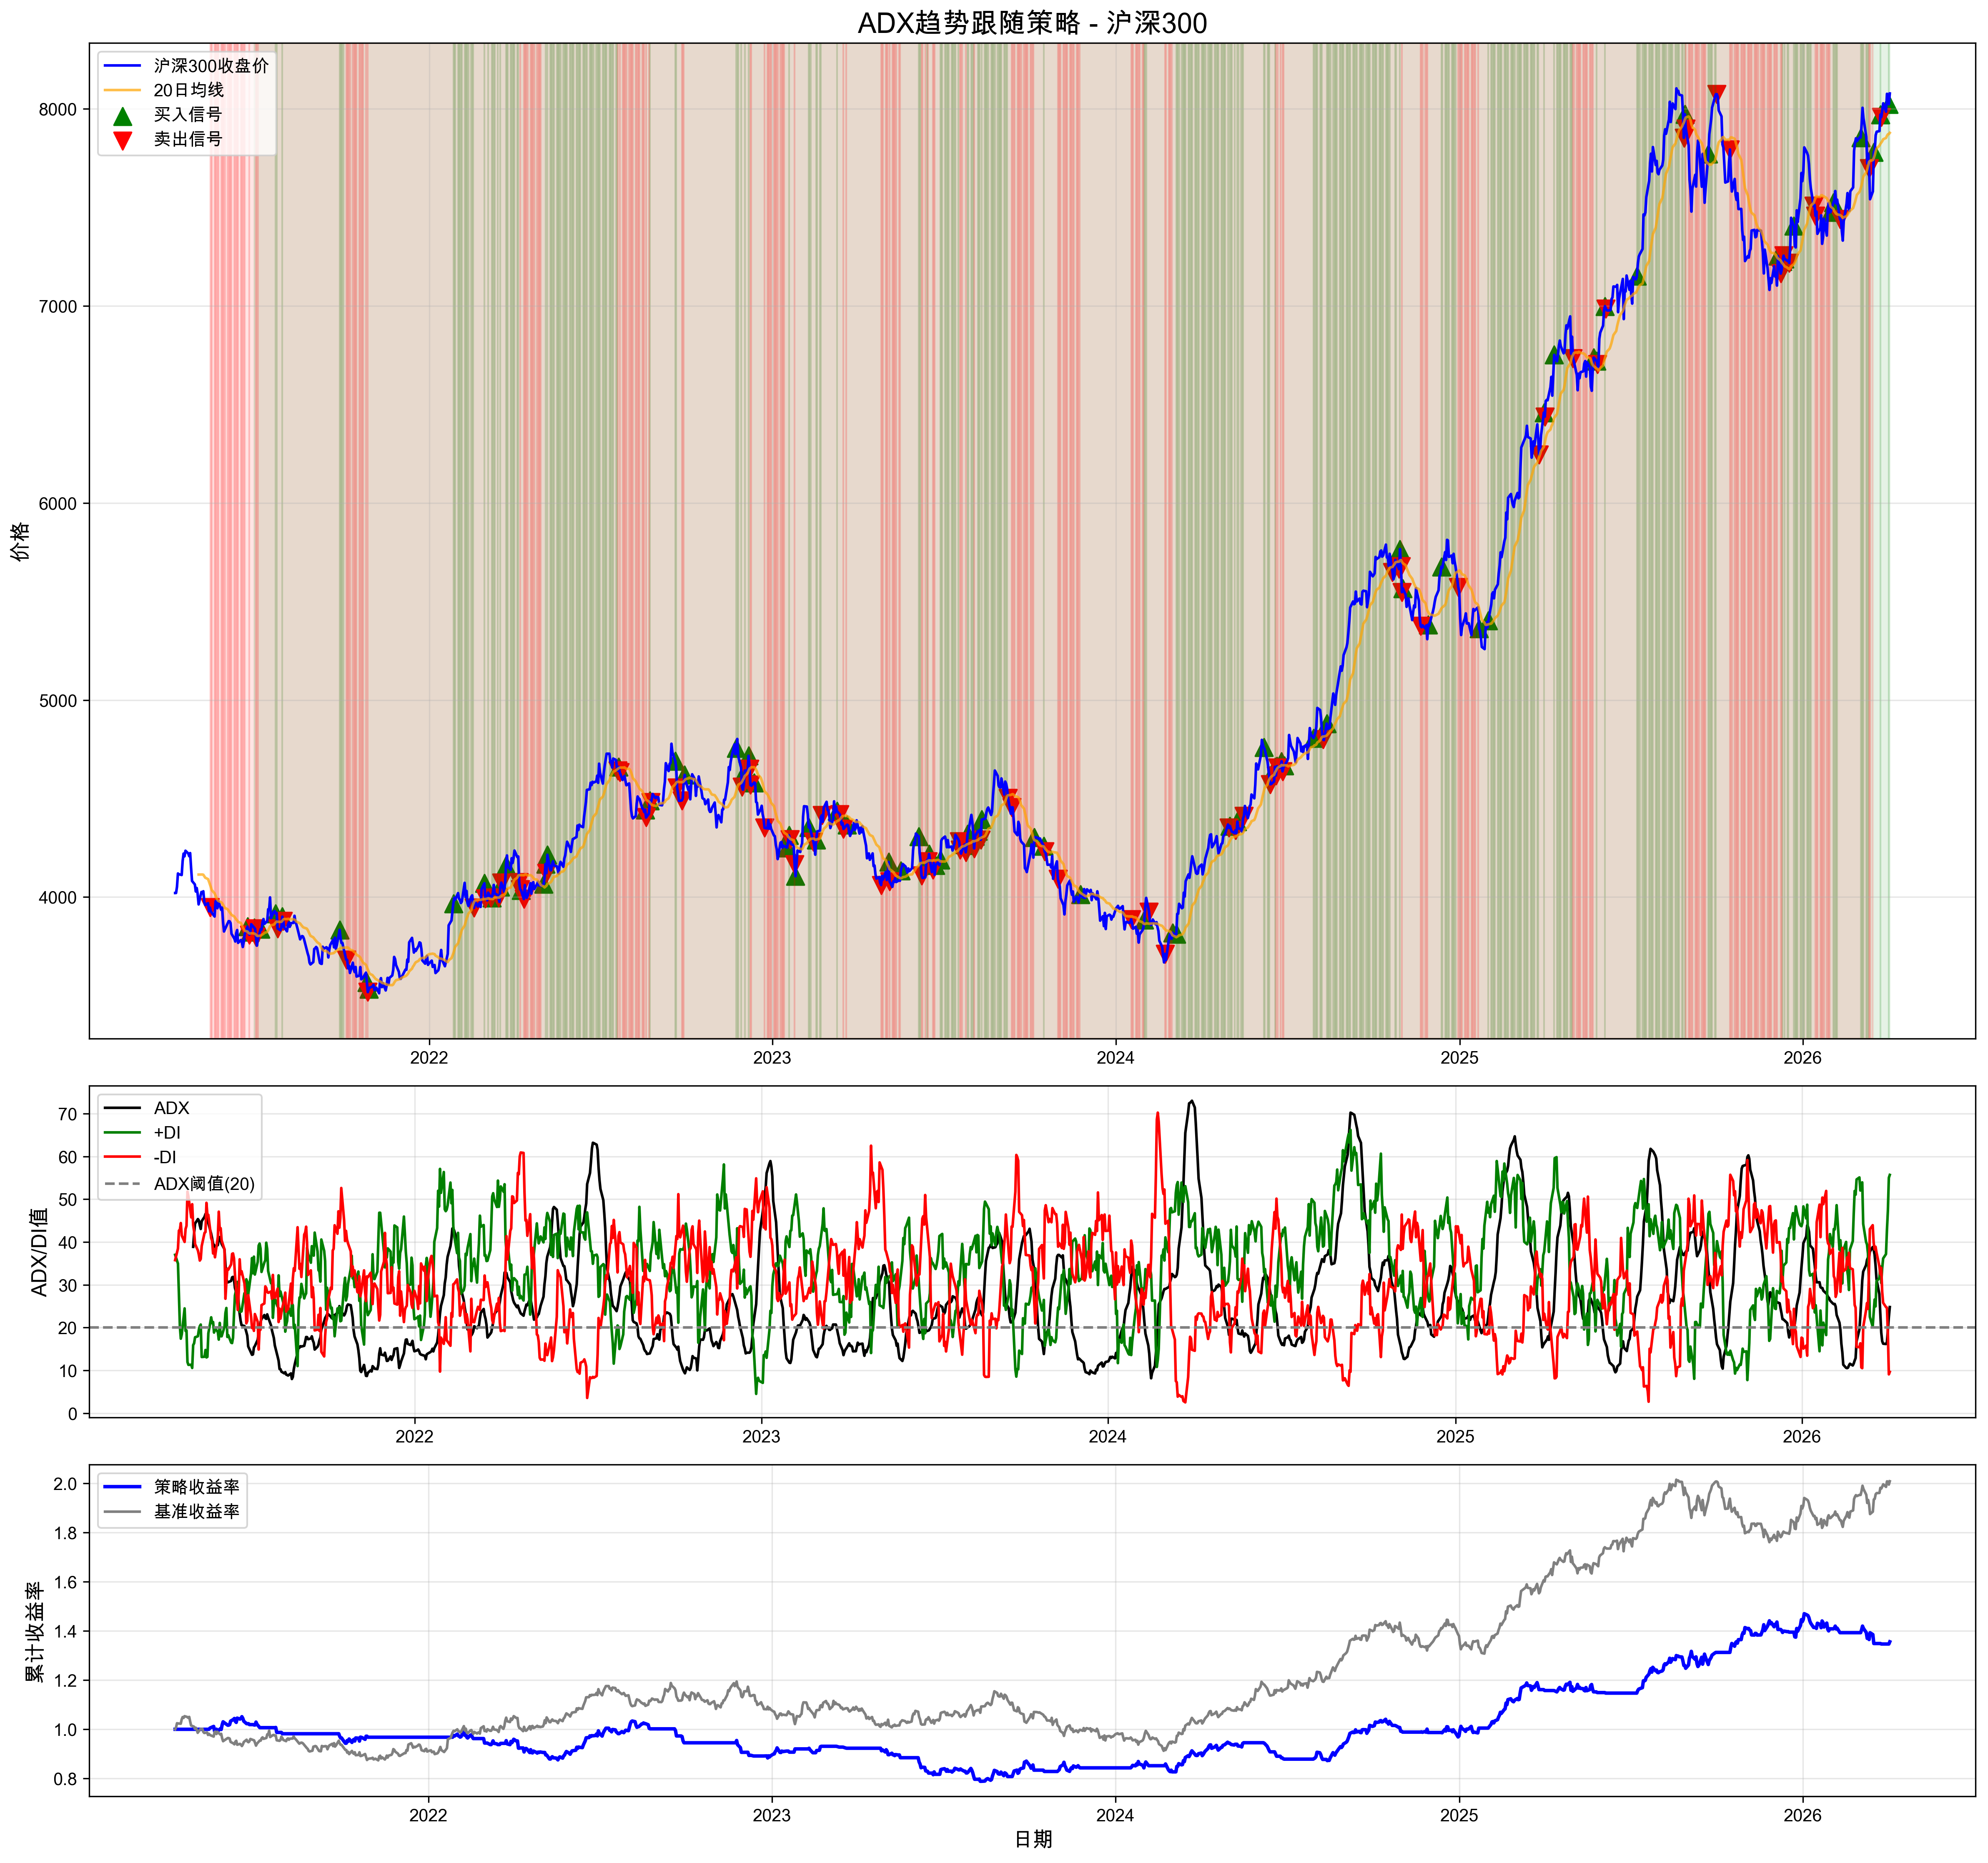

Data behind this chart, as committed beside it:
date, open, high, low, close, volume, tr, plus_dm, minus_dm, smooth_tr, smooth_plus_dm, smooth_minus_dm, plus_di, minus_di, dx, adx, ma, position, signal, daily_return, strategy_return, cumulative_return, benchmark_return, cum_max
2021-04-05 09:16:19.477867, 4039, 4047, 4021, 4021, 135695500, , 0.0, 0.0, , , , , , , , , 0, , , , , , 
2021-05-12 09:16:19.477867, 3951, 3984, 3947, 3947, 68824260, 56.4, 48.92, 0.0, 68.19, 10.84, 29.98, 15.9, 43.96, 46.88, 38.87, 4065, -1, -1.0, 0.0049, 0.0, 1.0, 0.9817, 1.0
2021-06-21 09:16:19.477867, 3850, 3850, 3850, 3850, 115667174, 37.69, 20.03, 0.0, 58.9, 9.71, 20.49, 16.49, 34.78, 35.69, 30.91, 3825, 0, 1.0, 0.009809, -0.009809, 1.023, 0.9576, 1.051
2021-06-23 09:16:19.477867, 3807, 3809, 3796, 3809, 74744604, 23.38, 0.0, 12.31, 55.03, 9.71, 20.55, 17.64, 37.34, 35.81, 31.85, 3816, -1, -1.0, -0.002654, -0.0, 1.023, 0.9474, 1.051
2021-06-24 09:16:19.477867, 3842, 3845, 3820, 3824, 84482503, 35.31, 35.31, 0.0, 53.17, 12.23, 19.25, 23, 36.2, 22.29, 31.34, 3816, 0, 1.0, 0.003725, -0.003725, 1.019, 0.951, 1.051
2021-06-28 09:16:19.477867, 3848, 3848, 3838, 3845, 87178374, 24.5, 0.0, 1.389, 49.58, 15.22, 11.95, 30.7, 24.11, 12.02, 26.83, 3816, 1, 1.0, -0.004435, -0.0, 1.019, 0.9564, 1.051
2021-06-29 09:16:19.477867, 3840, 3862, 3820, 3839, 113181086, 41.78, 0.0, 17.94, 47.09, 12.18, 13.23, 25.86, 28.1, 4.148, 24.7, 3814, 0, -1.0, -0.001527, -0.001527, 1.017, 0.9549, 1.051
2021-06-30 09:16:19.477867, 3816, 3816, 3743, 3798, 120537892, 96.29, 0.0, 76.85, 51.4, 12.18, 18.48, 23.7, 35.95, 20.54, 23.21, 3810, -1, -1.0, -0.01076, -0.0, 1.017, 0.9446, 1.051
2021-07-05 09:16:19.477867, 3841, 3841, 3785, 3837, 108316532, 55.6, 38.74, 0.0, 52.59, 14.74, 15.97, 28.03, 30.36, 3.984, 20.36, 3805, 0, 1.0, 0.01378, -0.01378, 1.007, 0.9544, 1.051
2021-07-21 09:16:19.477867, 3874, 3916, 3874, 3916, 115176488, 54.42, 0.0, 54.42, 66.42, 26.33, 13.12, 39.64, 19.75, 33.49, 20.17, 3871, 1, 1.0, -0.003098, -0.0, 1.007, 0.9741, 1.051
2021-07-23 09:16:19.477867, 3827, 3864, 3827, 3841, 105575996, 92.76, 0.0, 63.32, 69.86, 23.05, 17.64, 33, 25.25, 13.3, 21.99, 3875, 0, -1.0, -0.02003, -0.02003, 0.9873, 0.9553, 1.051
2021-07-28 09:16:19.477867, 3870, 3901, 3870, 3901, 117157976, 55.87, 55.87, 0.0, 57.35, 22.85, 16.78, 39.84, 29.26, 15.31, 22.03, 3880, 1, 1.0, 0.01453, 0.0, 0.9873, 0.9701, 1.051
2021-07-29 09:16:19.477867, 3879, 3879, 3816, 3879, 111071390, 85, 0.0, 54.54, 59.63, 22.85, 16.89, 38.32, 28.32, 15, 23.09, 3886, 0, -1.0, -0.005447, -0.005447, 0.9819, 0.9648, 1.051
2021-09-27 09:16:19.477867, 3828, 3834, 3826, 3834, 133497193, 78.47, 3.847, 0.0, 69.49, 26.35, 9.212, 37.92, 13.26, 48.19, 21.46, 3738, 1, 1.0, 0.0209, 0.0, 0.9819, 0.9536, 1.051
2021-10-04 09:16:19.477867, 3677, 3698, 3677, 3683, 112275417, 66.95, 0.0, 32.04, 67.62, 16.55, 19.84, 24.48, 29.35, 9.04, 22.54, 3744, -1, -2.0, -0.01649, -0.01649, 0.9431, 0.9159, 1.051
2021-10-26 09:16:19.477867, 3538, 3575, 3538, 3569, 127264579, 78.48, 0.0, 51.36, 52.42, 19.29, 16.76, 36.8, 31.98, 7.004, 23.83, 3645, 0, 1.0, -0.0133, 0.0133, 0.9719, 0.8875, 1.051
2021-10-27 09:16:19.477867, 3514, 3518, 3514, 3518, 93927478, 54.64, 0.0, 24.27, 53.9, 16.98, 18.5, 31.5, 34.32, 4.283, 22.28, 3633, -1, -1.0, -0.01413, -0.0, 0.9719, 0.875, 1.051
2021-10-28 09:16:19.477867, 3487, 3533, 3487, 3533, 90222277, 45.96, 0.0, 26.64, 53.51, 16.98, 17.37, 31.73, 32.46, 1.134, 19.37, 3621, 0, 1.0, 0.004288, -0.004288, 0.9677, 0.8788, 1.051
2022-01-26 09:16:19.477867, 3956, 3968, 3897, 3968, 102141149, 71.37, 6.934, 0.0, 63.17, 30.49, 12.9, 48.27, 20.42, 40.55, 20.64, 3715, 1, 1.0, 0.01022, 0.0, 0.9677, 0.9869, 1.051
2022-02-17 09:16:19.477867, 3949, 4033, 3933, 3946, 106399303, 99.84, 0.0, 21.34, 78.7, 28.01, 17.92, 35.59, 22.77, 21.97, 32.58, 3976, 0, -1.0, -0.00609, -0.00609, 0.9622, 0.9813, 1.051
2022-02-28 09:16:19.477867, 4071, 4071, 4070, 4070, 127989728, 31.05, 0.0, 0.0, 66.83, 27.97, 9.651, 41.85, 14.44, 48.69, 20.5, 3990, 1, 1.0, 0.007547, 0.0, 0.9622, 1.012, 1.051
2022-03-01 09:16:19.477867, 3957, 3993, 3948, 3993, 87426913, 122.6, 0.0, 122.6, 68.86, 21.24, 18.41, 30.84, 26.73, 7.139, 18.18, 3990, 0, -1.0, -0.01905, -0.01905, 0.9439, 0.993, 1.051
2022-03-04 09:16:19.477867, 4035, 4035, 3983, 4022, 95930777, 51.94, 42.03, 0.0, 64.63, 23.34, 13.73, 36.12, 21.24, 25.93, 20.31, 3994, 1, 1.0, 0.009796, 0.0, 0.9439, 1, 1.051
2022-03-07 09:16:19.477867, 3986, 3996, 3986, 3996, 99268200, 36.14, 0.0, 0.0, 57.07, 17.41, 13.73, 30.51, 24.06, 11.83, 19.85, 3990, 0, -1.0, -0.006657, -0.006657, 0.9376, 0.9938, 1.051
2022-03-08 09:16:19.477867, 4016, 4030, 3975, 3996, 113192999, 54.34, 33.87, 0.0, 55.26, 19.83, 13.73, 35.89, 24.85, 18.18, 20.26, 3990, 1, 1.0, 0.0001411, 0.0, 0.9376, 0.9939, 1.051
2022-03-15 09:16:19.477867, 4001, 4001, 3977, 3997, 105870750, 32.85, 0.0, 32.34, 50.78, 18.7, 16.34, 36.81, 32.17, 6.733, 22.86, 3997, 0, -1.0, -0.00341, -0.00341, 0.9377, 0.994, 1.051
2022-03-17 09:16:19.477867, 4068, 4099, 4052, 4052, 93466535, 123.5, 106, 0.0, 48.9, 17.39, 14.93, 35.55, 30.53, 7.607, 20.61, 4003, 1, 1.0, 0.01904, 0.0, 0.9377, 1.008, 1.051
2022-03-18 09:16:19.477867, 4078, 4081, 4074, 4074, 102495041, 29.89, 0.0, 0.0, 48.82, 17.39, 14.93, 35.61, 30.58, 7.607, 17.67, 4008, 0, -1.0, 0.005425, 0.005425, 0.9428, 1.013, 1.051
2022-03-23 09:16:19.477867, 4179, 4179, 4162, 4162, 92532631, 108.8, 89.15, 0.0, 53.93, 27.32, 11.73, 50.66, 21.75, 39.93, 20.08, 4026, 1, 1.0, 0.02264, 0.0, 0.9428, 1.035, 1.051
2022-04-06 09:16:19.477867, 4065, 4076, 4063, 4076, 101655458, 143.1, 0.0, 141.7, 65.04, 26.47, 22.33, 40.7, 34.34, 8.481, 32.92, 4112, 0, -1.0, -0.03105, -0.03105, 0.9231, 1.014, 1.051
2022-04-07 09:16:19.477867, 4071, 4071, 3966, 4040, 100735656, 109.3, 0.0, 96.83, 70.72, 26.47, 29.25, 37.44, 41.36, 4.983, 32.73, 4111, -1, -1.0, -0.008854, -0.0, 0.9231, 1.005, 1.051
2022-04-08 09:16:19.477867, 4046, 4046, 4035, 4035, 52313864, 10.67, 0.0, 0.0, 65.92, 26.47, 23.69, 40.16, 35.94, 5.54, 31.74, 4112, 0, 1.0, -0.00113, 0.00113, 0.9242, 1.004, 1.051
2022-04-11 09:16:19.477867, 3974, 3990, 3974, 3990, 114903017, 60.62, 0.0, 60.62, 65.8, 22.03, 28.02, 33.47, 42.59, 11.99, 30.58, 4111, -1, -1.0, -0.0111, -0.0, 0.9242, 0.9924, 1.051
2022-05-02 09:16:19.477867, 4052, 4072, 4052, 4066, 114062850, 19.84, 0.0, 0.0, 44.79, 10.31, 20.83, 23.03, 46.5, 33.76, 26.84, 4054, 0, 1.0, 0.002398, -0.002398, 0.9057, 1.011, 1.051
2022-05-04 09:16:19.477867, 4176, 4201, 4169, 4169, 103308073, 102.1, 102.1, 0.0, 49.19, 18.42, 16.66, 37.44, 33.86, 5.024, 24.65, 4053, 1, 1.0, 0.01711, 0.0, 0.9057, 1.037, 1.051
2022-05-05 09:16:19.477867, 4139, 4139, 4122, 4122, 72359648, 46.57, 0.0, 46.57, 51.75, 18.42, 19.98, 35.59, 38.61, 4.074, 23.38, 4058, 0, -1.0, -0.01117, -0.01117, 0.8956, 1.025, 1.051
2022-05-06 09:16:19.477867, 4213, 4236, 4191, 4215, 90327657, 114.4, 97.34, 0.0, 55.35, 20.8, 19.98, 37.58, 36.1, 1.999, 21.85, 4067, 1, 1.0, 0.02256, 0.0, 0.8956, 1.048, 1.051
2022-07-20 09:16:19.477867, 4643, 4643, 4632, 4641, 120977282, 25.1, 0.0, 0.0, 62.54, 14.4, 19.05, 23.02, 30.46, 13.9, 43.33, 4651, -1, -2.0, -0.003301, -0.003301, 0.9862, 1.154, 1.051
2022-07-21 09:16:19.477867, 4650, 4660, 4650, 4660, 99415671, 18.63, 16.78, 0.0, 59.19, 15.6, 19.05, 26.35, 32.18, 9.963, 37.9, 4654, 0, 1.0, 0.004014, -0.004014, 0.9823, 1.159, 1.051
2022-07-22 09:16:19.477867, 4658, 4658, 4622, 4633, 115502302, 37.75, 0.0, 27.21, 56.28, 15.6, 17.68, 27.71, 31.41, 6.243, 33.67, 4657, -1, -1.0, -0.005776, -0.0, 0.9823, 1.152, 1.051
2022-08-18 09:16:19.477867, 4457, 4457, 4443, 4443, 73036459, 25.14, 0.0, 0.0, 55.7, 18.46, 15.67, 33.14, 28.13, 8.185, 21.72, 4506, 0, 1.0, 0.002625, -0.002625, 1.023, 1.105, 1.051
2022-08-19 09:16:19.477867, 4375, 4416, 4375, 4404, 100313644, 68.04, 0.0, 68.04, 51.59, 12.09, 20.53, 23.43, 39.79, 25.87, 21.32, 4494, -1, -1.0, -0.008886, -0.0, 1.023, 1.095, 1.051
2022-08-23 09:16:19.477867, 4511, 4511, 4489, 4489, 120461131, 87.25, 86.75, 0.0, 46.87, 18.9, 11.9, 40.33, 25.38, 22.74, 20.12, 4480, 1, 2.0, 0.01465, -0.01465, 1.004, 1.116, 1.051
2022-08-24 09:16:19.477867, 4492, 4492, 4481, 4481, 132870830, 11.31, 0.0, 7.93, 44.1, 17.72, 12.46, 40.18, 28.26, 17.41, 17.96, 4473, 0, -1.0, -0.001767, -0.001767, 1.002, 1.114, 1.051
2022-09-19 09:16:19.477867, 4663, 4762, 4663, 4691, 96235951, 98.99, 0.0, 14.89, 77.5, 26.26, 16.31, 33.89, 21.05, 23.37, 20.64, 4572, 1, 1.0, -0.009328, -0.0, 1.002, 1.167, 1.051
2022-09-21 09:16:19.477867, 4551, 4558, 4549, 4555, 95722496, 109, 0.0, 109, 78.37, 25.08, 20.5, 32.01, 26.15, 10.06, 23.08, 4584, 0, -1.0, -0.02217, -0.02217, 0.9728, 1.133, 1.051
2022-09-26 09:16:19.477867, 4477, 4494, 4477, 4490, 104411670, 16.65, 0.0, 10.82, 71.97, 20.51, 23.46, 28.5, 32.59, 6.709, 23.21, 4583, -1, -1.0, 0.0005232, 0.0, 0.9728, 1.117, 1.051
2022-09-29 09:16:19.477867, 4651, 4651, 4588, 4620, 117973383, 70.03, 70.03, 0.0, 64.17, 21.14, 23.46, 32.95, 36.56, 5.196, 17.91, 4592, 0, 1.0, 0.008499, -0.008499, 0.9451, 1.149, 1.051
2022-11-23 09:16:19.477867, 4755, 4763, 4662, 4755, 131363648, 100.7, 0.0, 54.14, 61.2, 29.28, 14.6, 47.84, 23.86, 33.45, 20.91, 4538, 1, 1.0, 0.006229, 0.0, 0.9451, 1.183, 1.051
2022-11-29 09:16:19.477867, 4583, 4583, 4559, 4559, 101659748, 97.38, 0.0, 96.11, 68.79, 27.41, 21.39, 39.85, 31.09, 12.34, 27.63, 4585, 0, -1.0, -0.02091, -0.02091, 0.9063, 1.134, 1.051
2022-12-02 09:16:19.477867, 4602, 4675, 4602, 4642, 82483151, 99.76, 89.5, 0.0, 67.68, 26.59, 22.43, 39.29, 33.14, 8.481, 27.26, 4615, 1, 1.0, 0.01455, 0.0, 0.9063, 1.154, 1.051
2022-12-05 09:16:19.477867, 4646, 4646, 4643, 4643, 83884006, 3.849, 0.0, 0.0, 61.57, 20.2, 22.43, 32.81, 36.43, 5.231, 24.93, 4628, 0, -1.0, 0.0003067, 0.0003067, 0.9065, 1.155, 1.051
2022-12-06 09:16:19.477867, 4721, 4772, 4715, 4717, 120205491, 128.4, 125.9, 0.0, 67.57, 29.2, 19.69, 43.21, 29.15, 19.44, 24.13, 4641, 1, 1.0, 0.01587, 0.0, 0.9065, 1.173, 1.051
2022-12-07 09:16:19.477867, 4648, 4650, 4648, 4650, 99112770, 68.49, 0.0, 66.25, 69.47, 27.72, 24.42, 39.9, 35.16, 6.314, 22.55, 4652, 0, -1.0, -0.01417, -0.01417, 0.8937, 1.157, 1.051
2022-12-08 09:16:19.477867, 4543, 4589, 4543, 4569, 127569347, 107.4, 0.0, 105.7, 73.85, 25.59, 31.98, 34.65, 43.3, 11.09, 21.51, 4656, -1, -1.0, -0.01738, -0.0, 0.8937, 1.136, 1.051
2022-12-12 09:16:19.477867, 4576, 4581, 4549, 4581, 98904432, 32.8, 0.0, 0.0, 71.35, 22.11, 31.03, 30.99, 43.49, 16.78, 17.53, 4659, 0, 1.0, 0.003539, -0.003539, 0.8913, 1.139, 1.051
2022-12-23 09:16:19.477867, 4340, 4351, 4340, 4351, 126677714, 57.87, 0.0, 5.292, 70.74, 12.1, 31.98, 17.11, 45.21, 45.09, 20.83, 4537, -1, -1.0, -0.01063, -0.0, 0.8913, 1.082, 1.051
2023-01-16 09:16:19.477867, 4250, 4328, 4244, 4251, 70119244, 83.97, 69.77, 0.0, 71.75, 25.14, 23.8, 35.03, 33.16, 2.742, 44.61, 4317, 0, 1.0, -0.001765, 0.001765, 0.9114, 1.057, 1.051
2023-01-18 09:16:19.477867, 4327, 4338, 4314, 4314, 90046549, 58.44, 25.27, 0.0, 73.82, 25.35, 19.35, 34.34, 26.21, 13.44, 36.27, 4302, 1, 1.0, 0.008083, 0.0, 0.9114, 1.073, 1.051
2023-01-19 09:16:19.477867, 4289, 4303, 4285, 4293, 74637263, 29.08, 0.0, 29.08, 72.23, 25.35, 20.28, 35.1, 28.07, 11.12, 31.78, 4297, 0, -1.0, -0.004772, -0.004772, 0.907, 1.068, 1.051
... 112 more rows
